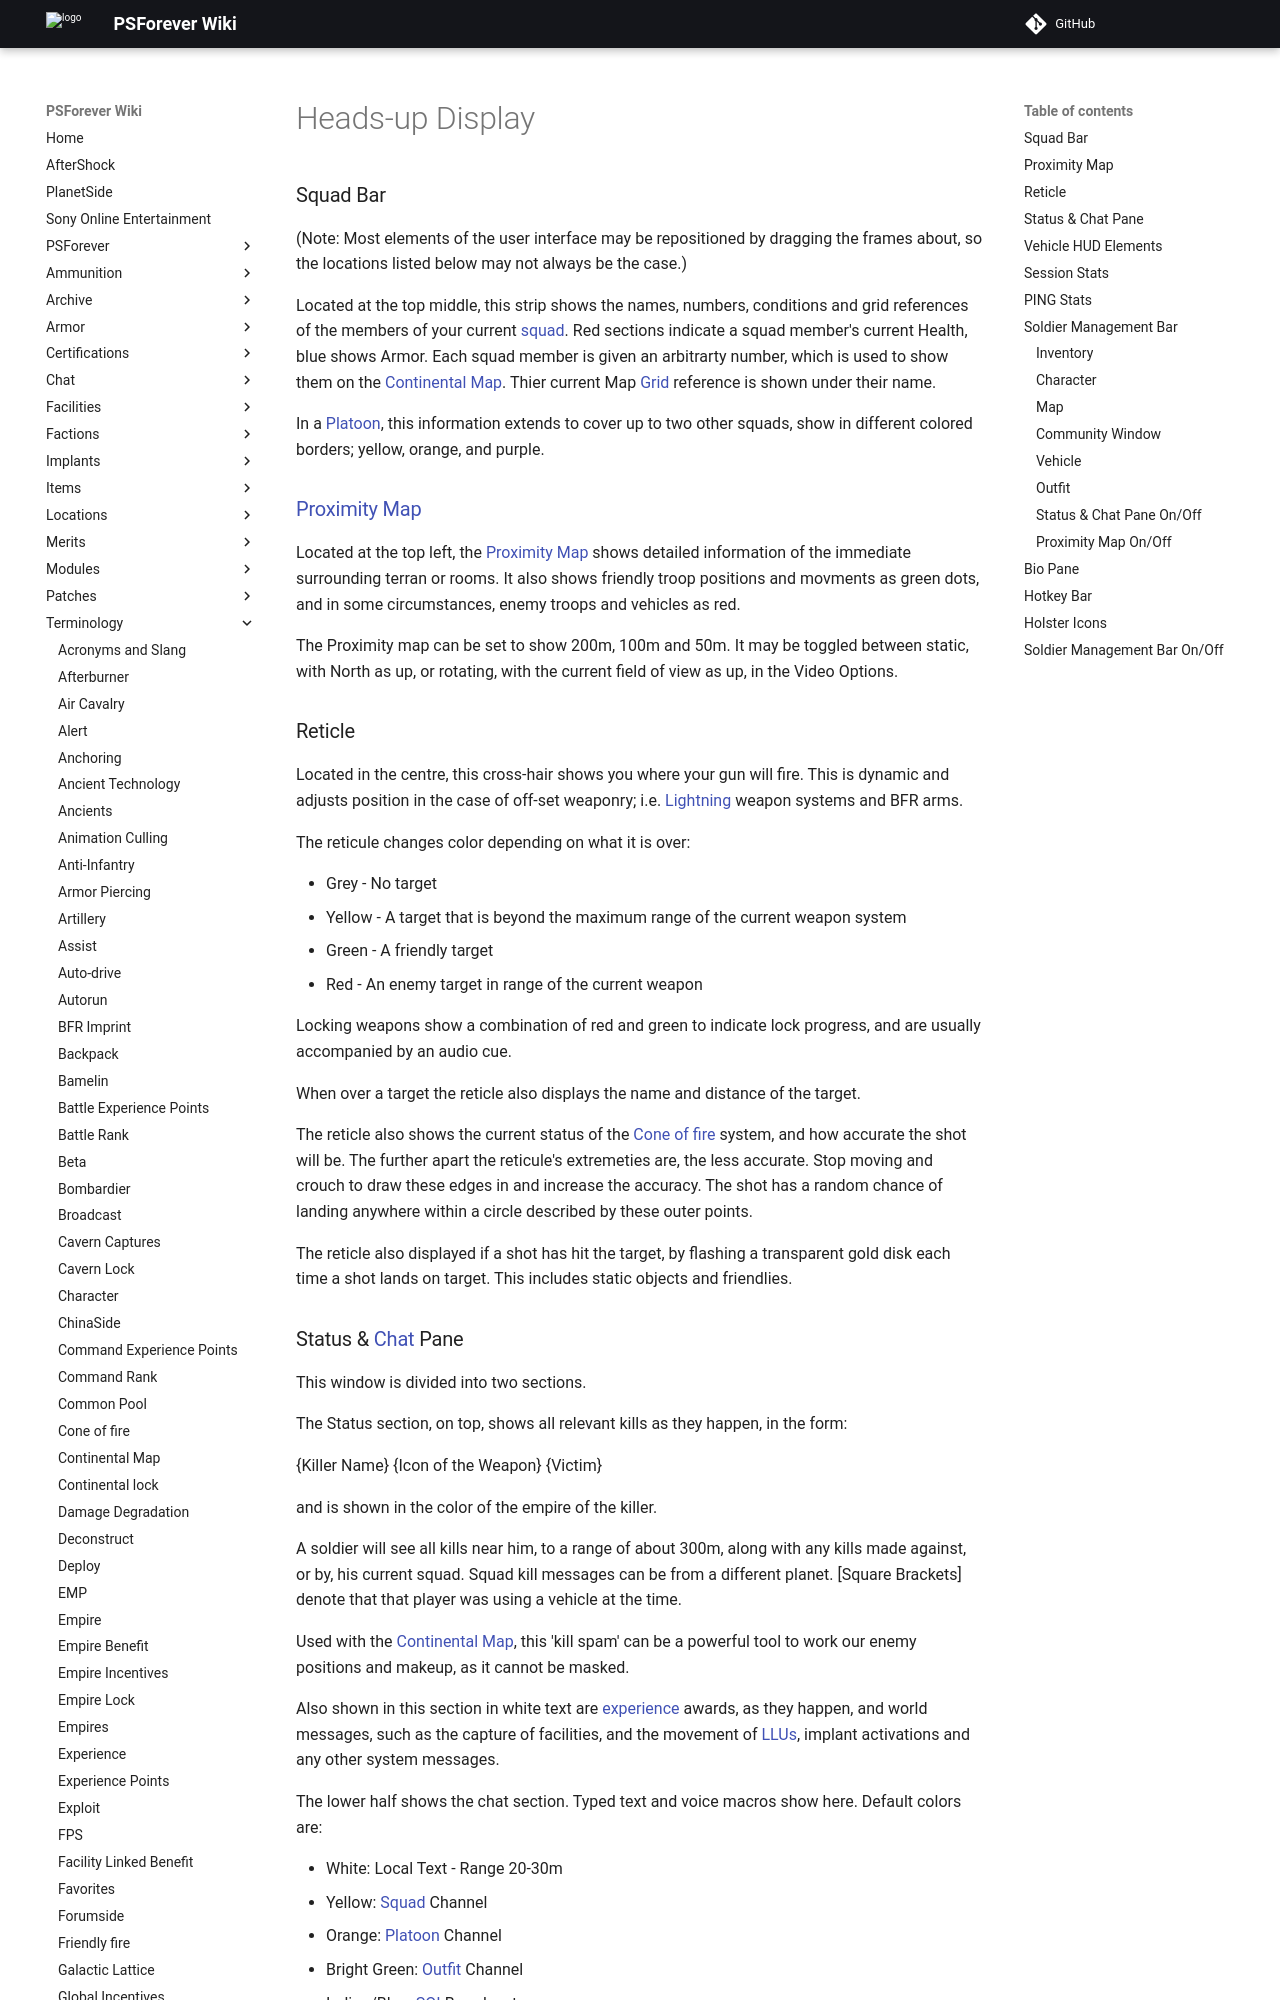

repository: psforever/wiki · page: terminology/Heads-up_Display/index.html · generator: mkdocs

### Squad Bar

(Note: Most elements of the user interface may be repositioned by
dragging the frames about, so the locations listed below may not always
be the case.)

Located at the top middle, this strip shows the names, numbers,
conditions and grid references of the members of your current
[squad](squad "wikilink"). Red sections indicate a squad member's
current Health, blue shows Armor. Each squad member is given an
arbitrarty number, which is used to show them on the [Continental
Map](Continental_Map "wikilink"). Thier current Map
[Grid](Grid "wikilink") reference is shown under their name.

In a [Platoon](Platoon "wikilink"), this information extends to cover up
to two other squads, show in different colored borders; yellow, orange,
and purple.

### [Proximity Map](Proximity_Map "wikilink")

Located at the top left, the [Proximity Map](Proximity_Map "wikilink")
shows detailed information of the immediate surrounding terran or rooms.
It also shows friendly troop positions and movments as green dots, and
in some circumstances, enemy troops and vehicles as red.

The Proximity map can be set to show 200m, 100m and 50m. It may be
toggled between static, with North as up, or rotating, with the current
field of view as up, in the Video Options.

### Reticle

Located in the centre, this cross-hair shows you where your gun will
fire. This is dynamic and adjusts position in the case of off-set
weaponry; i.e. [Lightning](Lightning "wikilink") weapon systems and BFR
arms.

The reticule changes color depending on what it is over:

-   Grey - No target
-   Yellow - A target that is beyond the maximum range of the current
    weapon system
-   Green - A friendly target
-   Red - An enemy target in range of the current weapon

Locking weapons show a combination of red and green to indicate lock
progress, and are usually accompanied by an audio cue.

When over a target the reticle also displays the name and distance of
the target.

The reticle also shows the current status of the [Cone of
fire](Cone_of_fire "wikilink") system, and how accurate the shot will
be. The further apart the reticule's extremeties are, the less accurate.
Stop moving and crouch to draw these edges in and increase the accuracy.
The shot has a random chance of landing anywhere within a circle
described by these outer points.

The reticle also displayed if a shot has hit the target, by flashing a
transparent gold disk each time a shot lands on target. This includes
static objects and friendlies.
